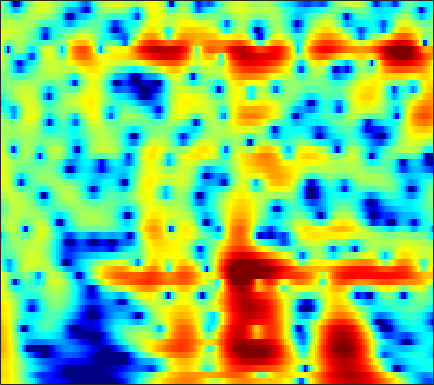

Source data for this figure (header and first rows):
5.5557, 5.4398, 5.206, 4.88, 4.574, 4.0829, 3.4925, 2.9831, 2.2122, 1.3333, 0.34214, -0.47666, -1.6706, -2.9856, -4.049, -5.5559, -7.1267, -8.3193, -9.8498, -11.177, -12.172, -12.667, -13.049, -13.228
6.305, 6.127, 5.786, 5.323, 4.895, 4.211, 3.395, 2.691, 1.627, 0.4123, -0.9606, -2.097, -3.749, -5.541, -6.943, -8.791, -10.43, -11.38, -12.16, -12.49, -12.6, -12.67, -12.86, -13.22
5.886, 5.713, 5.381, 4.937, 4.533, 3.902, 3.173, 2.566, 1.685, 0.735, -0.2692, -1.046, -2.097, -3.145, -3.916, -4.91, -5.854, -6.53, -7.393, -8.224, -9.044, -9.664, -10.52, -11.43
6.292, 6.071, 5.663, 5.13, 4.651, 3.91, 3.064, 2.364, 1.353, 0.2674, -0.8781, -1.765, -2.966, -4.17, -5.063, -6.215, -7.301, -8.06, -8.976, -9.763, -10.42, -10.84, -11.29, -11.66
7.316, 6.991, 6.407, 5.651, 4.971, 3.912, 2.68, 1.646, 0.118, -1.563, -3.382, -4.813, -6.768, -8.707, -10.12, -11.91, -13.62, -14.89, -16.56, -18.02, -18.76, -18.53, -17.36, -15.87
7.955, 7.549, 6.824, 5.881, 5.024, 3.668, 2.043, 0.6239, -1.585, -4.255, -7.566, -10.68, -16.39, -27.14, -31.6, -21.9, -19.05, -18.36, -18.51, -19.37, -20, -19.54, -17.68, -15.36
7.577, 7.162, 6.427, 5.483, 4.639, 3.341, 1.862, 0.6428, -1.098, -2.929, -4.769, -6.091, -7.635, -8.776, -9.31, -9.643, -9.683, -9.643, -9.566, -9.475, -9.326, -9.159, -8.892, -8.629
7.348, 6.899, 6.095, 5.056, 4.128, 2.709, 1.11, -0.1701, -1.902, -3.531, -4.864, -5.569, -6.086, -6.191, -6.085, -5.821, -5.498, -5.259, -4.986, -4.784, -4.67, -4.633, -4.668, -4.852
7.494, 7.001, 6.108, 4.927, 3.834, 2.054, -0.1834, -2.257, -5.823, -11.14, -22.79, -23.34, -12.89, -8.81, -6.934, -5.212, -4.033, -3.389, -2.744, -2.306, -2.064, -2.011, -2.086, -2.335
6.509, 6.087, 5.331, 4.354, 3.48, 2.138, 0.6142, -0.6111, -2.266, -3.77, -4.868, -5.304, -5.373, -5.027, -4.628, -4.03, -3.44, -3.037, -2.567, -2.196, -1.937, -1.847, -1.856, -1.979
5.883, 5.543, 4.935, 4.163, 3.491, 2.485, 1.381, 0.4996, -0.7107, -1.909, -3.017, -3.747, -4.55, -5.092, -5.284, -5.22, -4.834, -4.407, -3.765, -3.146, -2.598, -2.263, -1.984, -1.863
5.832, 5.527, 4.984, 4.292, 3.67, 2.712, 1.6, 0.6553, -0.7608, -2.404, -4.341, -6.063, -8.822, -12.04, -13.96, -13.22, -10.25, -8.17, -5.945, -4.264, -2.999, -2.242, -1.49, -1.043
5.173, 4.877, 4.359, 3.698, 3.113, 2.212, 1.197, 0.3612, -0.8709, -2.293, -3.947, -5.335, -7.347, -9.289, -10.23, -9.899, -8.145, -6.67, -4.905, -3.419, -2.23, -1.541, -0.7819, -0.2227
4.16, 3.766, 3.082, 2.26, 1.6, 0.6945, -0.1831, -0.8048, -1.553, -2.208, -2.776, -3.155, -3.574, -3.815, -3.853, -3.704, -3.315, -2.892, -2.218, -1.51, -0.7955, -0.3438, 0.1117, 0.5059
4.095, 3.321, 1.982, 0.3696, -0.9631, -2.759, -4.185, -4.724, -4.624, -4.006, -3.338, -2.954, -2.638, -2.429, -2.299, -2.14, -1.963, -1.751, -1.275, -0.6717, 0.004672, 0.5567, 1.18, 1.591
5.042, 3.904, 2.03, -0.4682, -2.957, -7.641, -15.78, -16.75, -9.108, -5.311, -3.287, -2.41, -1.859, -1.99, -2.493, -3.56, -4.76, -5.269, -4.657, -2.876, -1.016, 0.1787, 1.536, 2.459
4.443, 3.318, 1.751, 0.1678, -0.8624, -1.861, -2.337, -2.328, -1.769, -0.9627, -0.3331, -0.05596, -0.0217, -0.6183, -1.589, -3.63, -6.696, -9.25, -8.147, -4.362, -1.301, 0.1993, 1.362, 2.103
0.883, -1.018, -4.063, -6.841, -7.433, -5.788, -3.54, -2.064, -0.4968, 0.6496, 1.503, 1.945, 2.216, 2.246, 2.116, 1.771, 1.45, 1.318, 1.295, 1.425, 1.603, 1.833, 1.772, 1.294
-1.591, -3.146, -5.584, -7.931, -8.213, -6.25, -3.804, -2.188, -0.4594, 0.8098, 1.777, 2.315, 2.799, 3.095, 3.226, 3.244, 3.143, 3.038, 2.79, 2.492, 1.98, 1.46, 0.7239, -0.3919
-1.494, -1.703, -1.98, -2.023, -1.89, -1.489, -0.8314, -0.2904, 0.4235, 1.123, 1.705, 2.054, 2.442, 2.686, 2.776, 2.821, 2.716, 2.544, 2.211, 1.757, 1.124, 0.4383, -0.5364, -1.709
-1.767, -1.548, -1.241, -0.8604, -0.5657, -0.1623, 0.2628, 0.5778, 0.9669, 1.338, 1.663, 1.871, 2.117, 2.3, 2.376, 2.415, 2.352, 2.206, 1.903, 1.396, 0.804, 0.2145, -0.8161, -1.942
-3.354, -2.668, -1.663, -0.7992, -0.2658, 0.316, 0.6892, 0.8776, 1.047, 1.125, 1.2, 1.309, 1.484, 1.743, 1.969, 2.203, 2.366, 2.399, 2.283, 1.918, 1.384, 0.8939, -0.07925, -1.238
-7.343, -4.418, -1.828, -0.2125, 0.5733, 1.175, 1.303, 1.107, 0.5261, -0.3663, -1.285, -1.677, -1.477, -0.5009, 0.4437, 1.601, 2.453, 2.884, 3.139, 3.108, 2.637, 2.15, 1.294, 0.08733
-1.673, -0.5714, 0.7259, 1.683, 2.164, 2.352, 2.055, 1.433, -0.09777, -2.696, -7.575, -15.34, -13.1, -4.893, -1.846, 0.7222, 2.296, 2.984, 3.434, 3.438, 3.03, 2.387, 1.306, -0.1726
0.3731, 0.8306, 1.43, 1.925, 2.181, 2.289, 2.127, 1.813, 1.146, 0.2901, -0.5583, -0.9423, -0.9165, -0.2863, 0.3631, 1.17, 1.797, 2.061, 2.152, 1.845, 1.323, 0.5853, -0.7429, -2.596
-1.358, -0.5976, 0.2879, 1.016, 1.401, 1.778, 1.945, 1.968, 1.887, 1.703, 1.519, 1.37, 1.26, 1.184, 1.154, 1.123, 1.008, 0.8878, 0.6373, 0.2234, -0.316, -0.7957, -1.667, -2.648
-3.151, -1.822, -0.4488, 0.5572, 1.126, 1.668, 2.004, 2.137, 2.185, 2.118, 1.95, 1.777, 1.479, 1.119, 0.8034, 0.3372, -0.1771, -0.5733, -1.095, -1.48, -1.873, -2.015, -2.159, -2.24
-1.779, -0.6928, 0.465, 1.278, 1.74, 2.134, 2.347, 2.401, 2.352, 2.193, 1.91, 1.641, 1.144, 0.5216, -0.06975, -1.044, -2.196, -3.189, -4.519, -5.489, -5.626, -5.236, -4.173, -3.067
1.12, 1.598, 2.074, 2.35, 2.432, 2.38, 2.192, 1.988, 1.671, 1.336, 0.9919, 0.7137, 0.2631, -0.3572, -0.9956, -2.204, -3.971, -5.896, -9.947, -18.67, -20.52, -11.96, -6.95, -3.928
3.076, 3.136, 2.999, 2.661, 2.216, 1.437, 0.4243, -0.3978, -1.415, -2.093, -2.227, -2.089, -1.731, -1.534, -1.522, -1.81, -2.44, -3.1, -4.062, -4.799, -4.674, -4.054, -2.753, -1.467
4.02, 3.825, 3.329, 2.483, 1.599, -0.03827, -2.375, -4.849, -9.74, -16.05, -11.49, -7.691, -4.585, -2.684, -1.779, -1.002, -0.5926, -0.4263, -0.2689, -0.2029, 0.0209, 0.1644, 0.4648, 0.7232
4.017, 3.784, 3.268, 2.453, 1.654, 0.2714, -1.428, -2.92, -4.888, -6.09, -5.688, -4.691, -3.194, -1.94, -1.198, -0.4708, 0.053, 0.3315, 0.5795, 0.8124, 0.8983, 0.984, 0.941, 0.8298
3.611, 3.441, 3.04, 2.482, 1.964, 1.212, 0.4472, -0.08652, -0.68, -1.046, -1.163, -1.127, -0.9646, -0.7728, -0.6437, -0.5221, -0.422, -0.3426, -0.2701, -0.06745, 0.01922, 0.1406, 0.1275, -0.01604
3.672, 3.44, 2.926, 2.304, 1.798, 1.218, 0.752, 0.5472, 0.3968, 0.3673, 0.3386, 0.2828, 0.07295, -0.2923, -0.7083, -1.375, -2.114, -2.539, -2.681, -2.39, -1.635, -1.126, -0.4838, -0.189
4.313, 3.727, 2.579, 1.015, -0.2788, -1.808, -2.271, -1.8, -0.6503, 0.3897, 1.068, 1.29, 1.162, 0.4898, -0.4467, -2.432, -5.761, -9.712, -14.31, -8.516, -4.054, -1.931, -0.09546, 0.9737
3.694, 2.887, 1.214, -1.419, -4.492, -11.46, -14.22, -7.793, -3.157, -0.6459, 0.8003, 1.353, 1.572, 1.223, 0.6067, -0.6412, -2.301, -3.513, -4.121, -3.309, -1.656, -0.4654, 0.7549, 1.609
2.096, 1.655, 0.8327, -0.2213, -1.002, -1.843, -2.033, -1.732, -0.9719, -0.118, 0.5413, 0.8838, 1.077, 1.009, 0.8303, 0.4266, 0.009693, -0.2943, -0.5327, -0.5962, -0.3876, -0.2463, 0.0459, 0.2371
1.425, 1.31, 1.071, 0.7884, 0.5996, 0.4062, 0.3721, 0.4379, 0.622, 0.8663, 1.079, 1.208, 1.27, 1.208, 1.073, 0.7816, 0.3995, 0.08263, -0.4031, -0.779, -1.182, -1.377, -1.569, -1.655
1.4, 1.371, 1.246, 1.119, 1.009, 0.9679, 0.9967, 1.1, 1.317, 1.562, 1.822, 1.95, 2.039, 1.971, 1.786, 1.395, 0.7606, 0.167, -0.8045, -1.927, -3.169, -3.918, -4.634, -4.649
1.449, 1.256, 0.8603, 0.394, 0.02512, -0.246, -0.2134, 0.09137, 0.7683, 1.562, 2.327, 2.753, 3.141, 3.246, 3.117, 2.688, 1.877, 0.9859, -0.6027, -2.902, -6.332, -9.942, -16.6, -12.69
0.08867, -0.3512, -1.27, -2.85, -4.463, -7.304, -8.407, -6.466, -2.99, -0.2625, 1.641, 2.686, 3.573, 3.999, 4.061, 3.763, 3.113, 2.333, 1.037, -0.7669, -2.855, -4.403, -5.875, -5.546
-3.516, -3.413, -3.696, -4.65, -5.929, -8.064, -8.793, -6.996, -3.692, -0.9888, 0.9547, 2.007, 2.93, 3.408, 3.504, 3.301, 2.79, 2.249, 1.333, 0.2826, -0.6147, -1.242, -1.694, -1.712
-6.732, -5.104, -3.755, -2.914, -2.535, -2.095, -1.467, -0.8571, 0.1079, 1.122, 2.003, 2.499, 2.965, 3.122, 3.027, 2.672, 1.988, 1.319, 0.1316, -1.147, -2.441, -3.285, -3.785, -3.585
-4.529, -3.339, -2.009, -0.9906, -0.3351, 0.3889, 1.029, 1.468, 2.012, 2.484, 2.858, 3.055, 3.158, 3.044, 2.8, 2.227, 1.315, 0.3528, -1.382, -3.725, -7.383, -11.37, -16.91, -11.5
-1.913, -1.309, -0.582, 0.05029, 0.4894, 0.9806, 1.375, 1.645, 1.95, 2.193, 2.381, 2.475, 2.475, 2.35, 2.156, 1.669, 0.9566, 0.204, -1.04, -2.699, -4.752, -6.174, -7.15, -6.341
-0.9587, -0.5682, -0.1773, 0.1026, 0.2088, 0.3025, 0.3542, 0.3866, 0.4544, 0.5739, 0.7265, 0.8402, 1.003, 1.116, 1.132, 1.072, 0.886, 0.6609, 0.284, -0.2394, -0.6972, -0.932, -1.146, -1.111
-0.1678, -0.05978, -0.1113, -0.3963, -0.7537, -1.339, -1.944, -2.372, -2.733, -2.744, -2.435, -2.046, -1.402, -0.7899, -0.3842, 0.124, 0.4973, 0.737, 0.9193, 1.076, 1.214, 1.244, 1.302, 1.353
1.202, 0.8295, 0.06151, -1.05, -2.056, -3.785, -6.062, -8.06, -10.45, -10.64, -8.562, -6.846, -5.008, -3.532, -2.602, -1.58, -0.6556, -0.05835, 0.6646, 1.327, 1.783, 2.035, 2.322, 2.476
2.978, 2.084, 0.6889, -0.8903, -2.232, -4.294, -7.138, -10.01, -14.31, -14.41, -10.85, -8.946, -7.306, -6.056, -5.241, -4.13, -2.711, -1.661, -0.1946, 0.9977, 1.814, 2.27, 2.686, 2.828
4.714, 3.028, 0.8215, -0.8326, -1.657, -2.286, -2.766, -3.161, -3.747, -4.244, -4.705, -5.298, -6.721, -9.352, -11.91, -10.9, -6.157, -3.133, -0.4844, 1.262, 2.534, 3.209, 3.527, 3.405
4.701, 1.439, -5.684, -19.1, -8.046, -2.808, -0.471, 0.4107, 0.8466, 0.7116, 0.05455, -0.7098, -2.208, -4.29, -5.742, -5.56, -3.323, -1.616, 0.2081, 1.623, 2.568, 2.945, 3.202, 3.085
4.414, 2.736, 0.6343, -0.6125, -0.6941, -0.08743, 0.6478, 1.049, 1.352, 1.333, 1.016, 0.6193, -0.0665, -0.7739, -1.241, -1.713, -2.043, -2.245, -2.348, -2.487, -2.608, -2.522, -1.955, -1.349
4.369, 3.735, 3.029, 2.497, 2.274, 2.098, 2.014, 1.973, 1.886, 1.704, 1.411, 1.088, 0.5252, -0.1718, -0.7785, -1.778, -3.108, -4.361, -6.656, -10.02, -13.55, -12.87, -9.414, -6.479
3.262, 3.185, 3.037, 2.876, 2.744, 2.6, 2.478, 2.39, 2.234, 2.043, 1.789, 1.542, 1.115, 0.5189, -0.0619, -1.07, -2.402, -3.642, -5.893, -8.697, -11.06, -11.04, -8.766, -6.473
1.399, 1.715, 1.904, 1.937, 1.879, 1.785, 1.702, 1.655, 1.629, 1.631, 1.621, 1.595, 1.499, 1.296, 1.045, 0.5642, -0.05377, -0.6323, -1.456, -2.221, -2.728, -2.864, -2.891, -2.76
0.004163, 0.2736, 0.3132, 0.06123, -0.208, -0.6141, -0.9085, -0.9696, -0.7718, -0.3429, 0.2068, 0.6229, 1.116, 1.508, 1.71, 1.862, 1.859, 1.758, 1.58, 1.341, 1.061, 0.8352, 0.4733, 0.0309
-0.1127, -0.4588, -1.31, -2.64, -3.928, -5.903, -7.598, -7.96, -6.911, -5.005, -3.08, -1.816, -0.3833, 0.7627, 1.456, 2.168, 2.65, 2.902, 3.064, 3.064, 2.903, 2.679, 2.315, 1.798
0.5853, -0.316, -2.015, -4.38, -6.752, -11.18, -18.48, -22.5, -14.74, -9.841, -6.467, -4.433, -2.217, -0.478, 0.5641, 1.663, 2.466, 2.895, 3.229, 3.351, 3.294, 3.144, 2.816, 2.358
